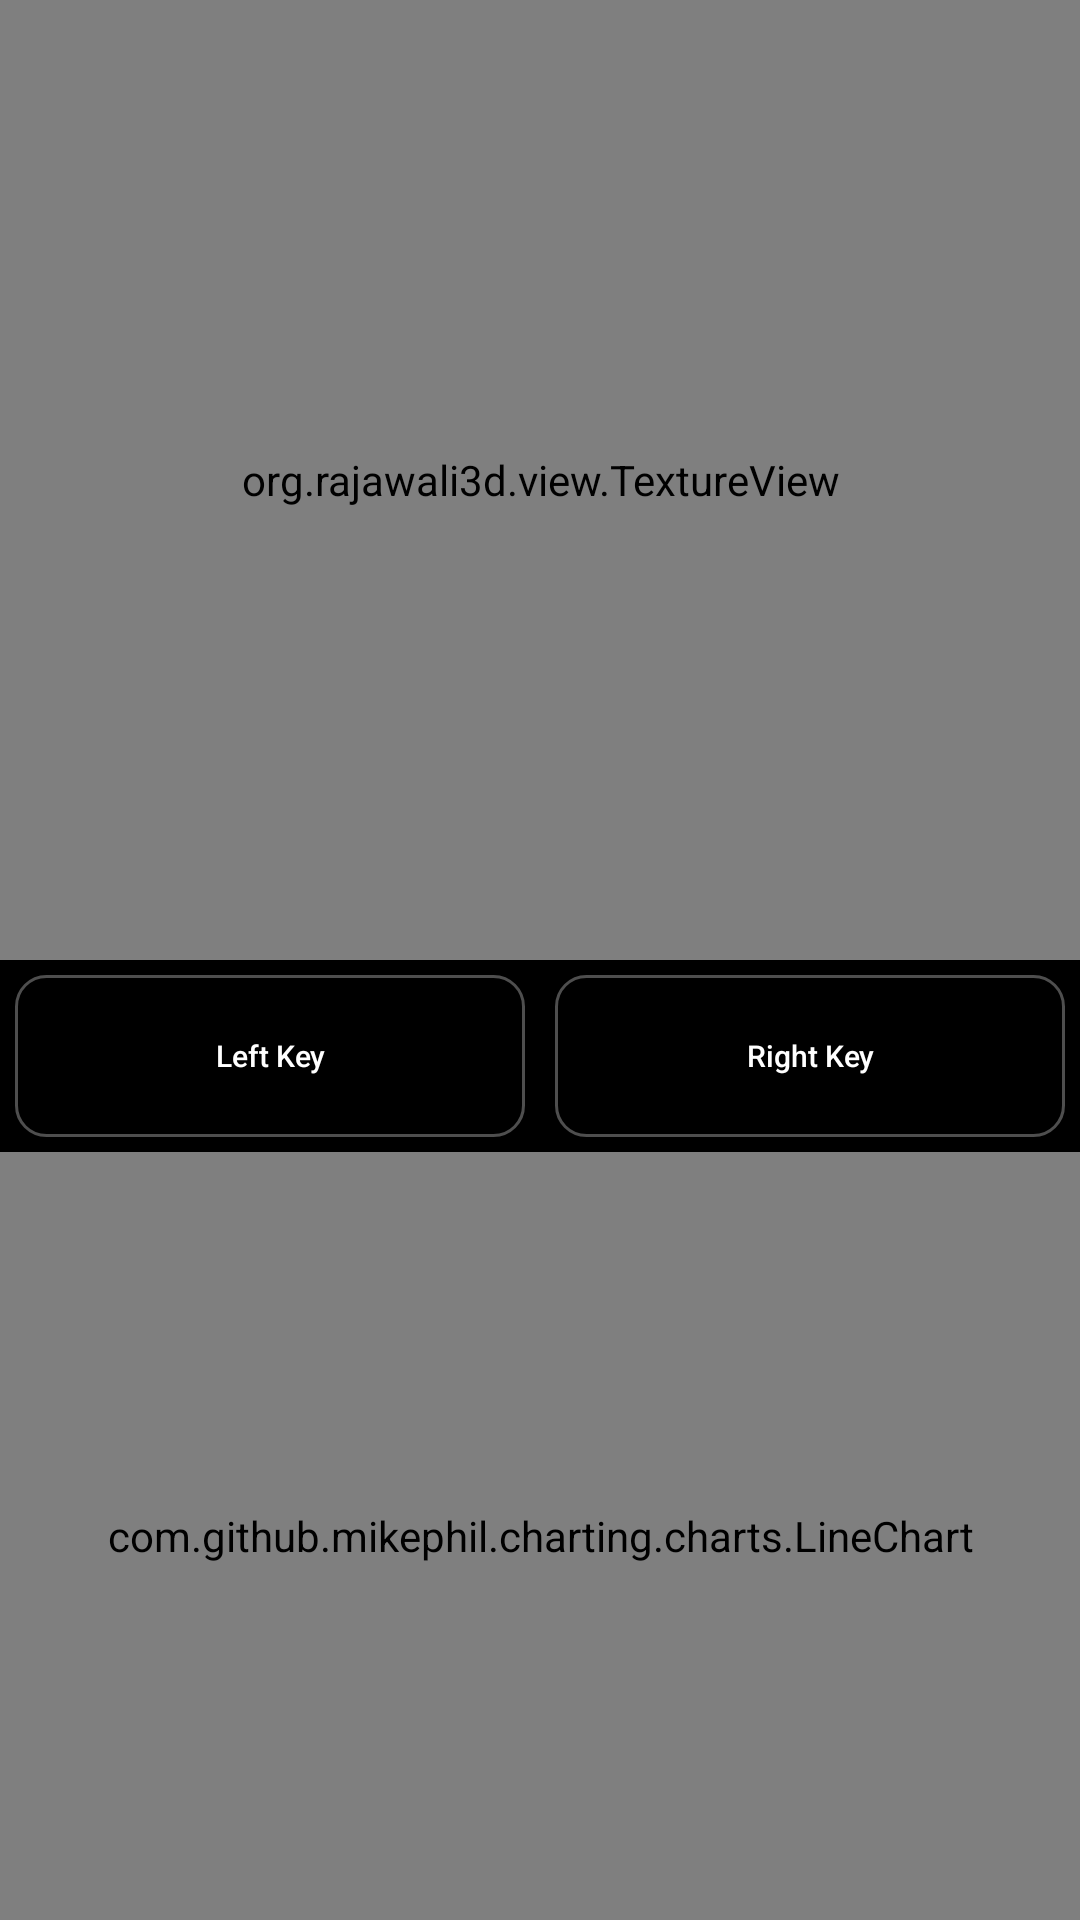

The Android layout XML behind this screen, and the referenced resources:
<!-- AndroidManifest.xml: application theme Theme.Squirrel -->
<!-- res/layout/mouse_sensor.xml -->
<?xml version="1.0" encoding="utf-8"?>
<androidx.constraintlayout.widget.ConstraintLayout
    xmlns:android="http://schemas.android.com/apk/res/android"
    xmlns:app="http://schemas.android.com/apk/res-auto"
    xmlns:surfaceview="http://schemas.android.com/apk/res-auto"
    android:layout_width="match_parent"
    android:layout_height="match_parent"
    android:background="@color/black"
    >

    <androidx.constraintlayout.widget.Guideline
        android:id="@+id/mouse_sensor_h_1"
        android:layout_width="0dp"
        android:layout_height="0dp"
        android:orientation="horizontal"
        app:layout_constraintGuide_percent="0.5" />


    <androidx.constraintlayout.widget.Guideline
        android:id="@+id/mouse_sensor_h_2"
        android:layout_width="0dp"
        android:layout_height="0dp"
        android:orientation="horizontal"
        app:layout_constraintGuide_percent="0.6" />


    <org.rajawali3d.view.TextureView
        android:id="@+id/rajwali_surface"
        android:layout_width="0dp"
        android:layout_height="0dp"
        app:layout_constraintTop_toTopOf="parent"
        app:layout_constraintBottom_toBottomOf="@+id/mouse_sensor_h_1"
        app:layout_constraintStart_toStartOf="parent"
        app:layout_constraintEnd_toEndOf="parent"
        />

    <com.github.mikephil.charting.charts.LineChart
        android:id="@+id/mouse_sensor_lineChart"
        android:background="@drawable/styles_frame"
        android:layout_width="0dp"
        android:layout_height="0dp"
        app:layout_constraintTop_toTopOf="@+id/mouse_sensor_h_2"
        app:layout_constraintBottom_toBottomOf="parent"
        app:layout_constraintStart_toStartOf="parent"
        app:layout_constraintEnd_toEndOf="parent"
        />

    <LinearLayout
        android:layout_width="0dp"
        android:layout_height="0dp"
        app:layout_constraintTop_toTopOf="@+id/mouse_sensor_h_1"
        app:layout_constraintBottom_toBottomOf="@+id/mouse_sensor_h_2"
        app:layout_constraintStart_toStartOf="parent"
        app:layout_constraintEnd_toEndOf="parent"
        android:orientation="horizontal"
        >

        <Button
            android:id="@+id/mouse_sensor_left"
            style = "@style/LinearLayoutBottom"
            android:text="@string/left"
            android:layout_weight="1"
            />

        <Button
            android:id="@+id/mouse_sensor_right"
            style = "@style/LinearLayoutBottom"
            android:text="@string/right"
            android:layout_weight="1"
            />
    </LinearLayout>





</androidx.constraintlayout.widget.ConstraintLayout>
<!-- resources referenced by this layout -->
<resources>
  <color name="black">#FF000000</color>
  <string name="left">Left Key</string>
  <string name="right">Right Key</string>
  <style name="LinearLayoutBottom">
          <item name="android:layout_width">match_parent</item>
          <item name="android:layout_height">match_parent</item>
          <item name="android:textSize">10sp</item>
          <item name="android:textColor">@color/white</item>
          <item name="android:background">@drawable/keyboard_win_styles_buttons</item>
  
      </style>
  <style name="Theme.Squirrel" parent="Base.Theme.Squirrel" />
  <color name="white">#FFFFFFFF</color>
  <!-- drawable keyboard_win_styles_buttons (drawable) -->
  <?xml version="1.0" encoding="utf-8" ?>
  <selector xmlns:android="http://schemas.android.com/apk/res/android">
      
      
      <item android:state_pressed="true"  android:drawable="@drawable/keyboard_win_buttons_down"  />
      
      <item android:drawable="@drawable/keyboard_win_buttons_up" />
  
  </selector>
  <style name="Base.Theme.Squirrel" parent="Theme.AppCompat.Light.NoActionBar">
  
  
          <item name="android:textAllCaps">false</item>
  
  
          <item name="android:windowBackground">@drawable/app_start_background</item>
  
          
          
          <item name="colorPrimary">@color/black</item>
          <item name="colorPrimaryDark">@color/black</item>
          <item name="colorAccent">@color/white</item>
  
  
          
          <item name="android:navigationBarColor">@color/black</item>
          <item name="android:windowLightNavigationBar" tools:targetApi="o_mr1">true</item>
  
  
      </style>
  <!-- drawable keyboard_win_buttons_down (drawable) -->
  <?xml version="1.0" encoding="utf-8"?>
  <layer-list xmlns:android="http://schemas.android.com/apk/res/android">
      <item
          android:top="5dp"
          android:bottom="5dp"
          android:left="5dp"
          android:right="5dp"
          >
          <shape>
  
              <solid android:color="@color/black" />
              
              <corners android:radius="10dp" />
  
              
              <stroke
                  android:width="1dp"
                  android:color="@color/grey"
                  />
  
          </shape>
  
      </item>
  
      <item
          android:top="6dp"
          android:bottom="6dp"
          android:left="6dp"
          android:right="6dp"
          >
          <shape>
  
              <solid android:color="@color/blue" />
              
              <corners android:radius="10dp" />
  
              
              <stroke
                  android:width="1dp"
                  android:color="@color/grey"
                  />
  
          </shape>
  
      </item>
  
  </layer-list>
  <!-- drawable keyboard_win_buttons_up (drawable) -->
  <?xml version="1.0" encoding="utf-8"?>
  <layer-list xmlns:android="http://schemas.android.com/apk/res/android">
  
  
      <item
          android:top="5dp"
          android:bottom="5dp"
          android:left="5dp"
          android:right="5dp"
          >
          <shape>
  
              <solid android:color="@color/black" />
              
              <corners android:radius="10dp" />
  
              
              <stroke
                  android:width="1dp"
                  android:color="@color/grey"
                  />
  
          </shape>
  
      </item>
  
  
  
  </layer-list>
  <!-- drawable app_start_background: vector/xml drawable (drawable, 14472 chars, omitted) -->
  <color name="grey">#4eFFFFFF</color>
  <color name="blue">#ff1DA1F2</color>
</resources>
